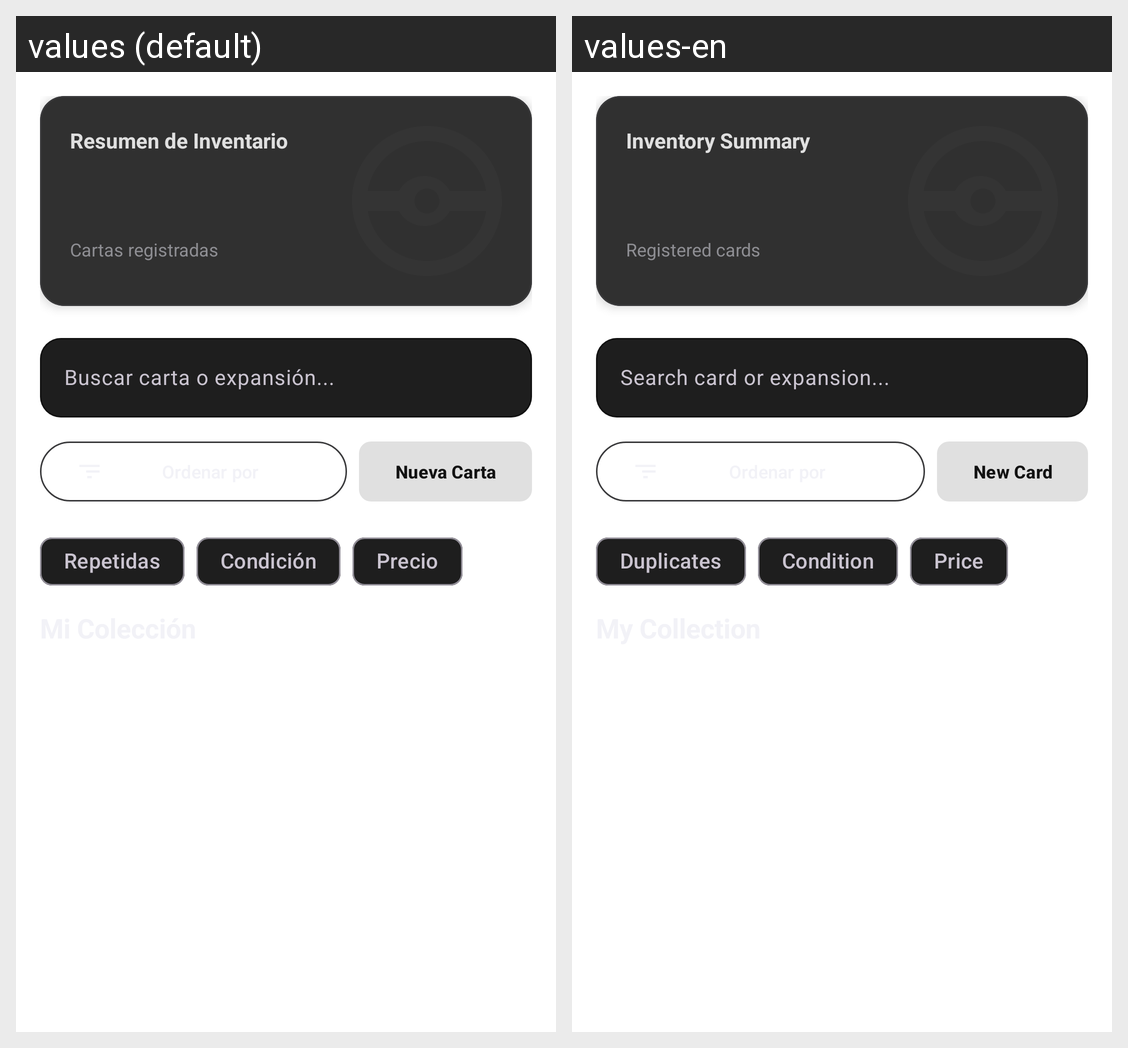

The Android screen above is rendered under two locales of the same app. Produce the string resources it draws, with the default and per-locale values.
Android screen res/layout/fragment_collection.xml rendered under 2 locales, left to right: values (default), values-en. Device: Nexus 5 (rendered at 1080×1920; each locale shown at half size, 540×960, under a caption strip naming it); theme Theme.TCG_Tracker.
Strings drawn on this screen, with the default value and each locale's value (text and hints the layout hard-codes, and strings that could not be matched under every locale, appear in the picture but are not listed):

dashboard_title
  values: Resumen de Inventario
  values-en: Inventory Summary

dashboard_total_cards
  values: Cartas registradas
  values-en: Registered cards

search_hint
  values: Buscar carta o expansión...
  values-en: Search card or expansion...

title_add_card
  values: Nueva Carta
  values-en: New Card

filter_duplicates
  values: Repetidas
  values-en: Duplicates

filter_condition
  values: Condición
  values-en: Condition

filter_price
  values: Precio
  values-en: Price
